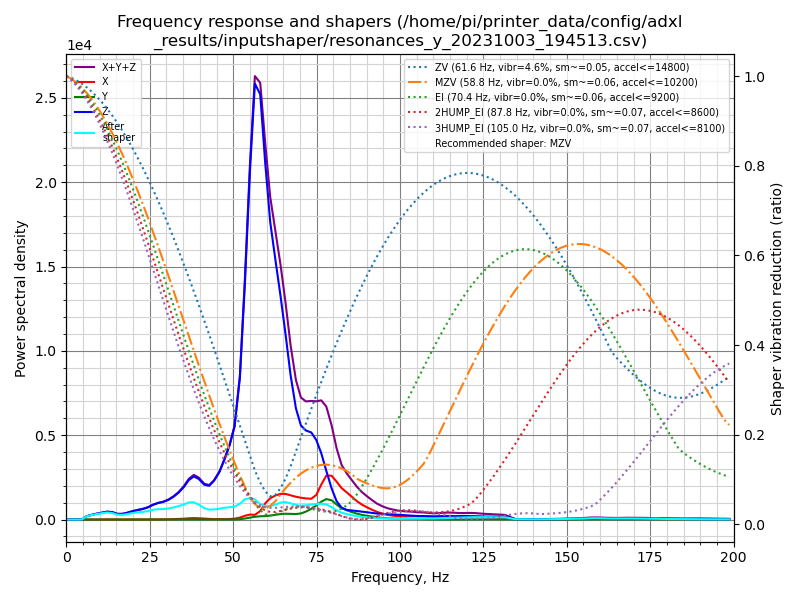

Data behind this chart, as committed beside it:
freq, psd_x, psd_y, psd_z, psd_xyz
0.0, 4.439e+01, 1.683e+01, 4.396e+02, 5.008e+02
1.5, 3.348e+01, 2.250e+01, 2.653e+02, 3.213e+02
3.1, 1.314e+01, 1.502e+01, 3.363e+01, 6.179e+01
4.6, 1.263e+01, 1.446e+01, 3.240e+02, 3.511e+02
6.1, 1.293e+01, 1.840e+01, 1.228e+03, 1.259e+03
7.6, 1.335e+01, 1.983e+01, 2.131e+03, 2.164e+03
9.2, 2.612e+01, 2.061e+01, 3.247e+03, 3.294e+03
10.7, 7.470e+01, 2.546e+01, 4.375e+03, 4.475e+03
12.2, 7.552e+01, 3.071e+01, 5.677e+03, 5.784e+03
13.8, 3.649e+01, 3.080e+01, 6.019e+03, 6.087e+03
15.3, 2.492e+01, 2.301e+01, 5.135e+03, 5.182e+03
16.8, 3.109e+01, 2.074e+01, 5.665e+03, 5.717e+03
18.3, 3.497e+01, 2.437e+01, 7.409e+03, 7.468e+03
19.9, 8.439e+01, 2.724e+01, 9.964e+03, 1.008e+04
21.4, 1.216e+02, 2.681e+01, 1.217e+04, 1.232e+04
22.9, 1.160e+02, 2.881e+01, 1.445e+04, 1.459e+04
24.5, 1.500e+02, 3.446e+01, 1.791e+04, 1.809e+04
26.0, 2.117e+02, 4.148e+01, 2.283e+04, 2.309e+04
27.5, 2.639e+02, 5.818e+01, 2.703e+04, 2.735e+04
29.0, 3.168e+02, 8.617e+01, 3.035e+04, 3.076e+04
30.6, 4.997e+02, 1.019e+02, 3.589e+04, 3.649e+04
32.1, 8.248e+02, 8.345e+01, 4.348e+04, 4.439e+04
33.6, 1.153e+03, 5.349e+01, 5.355e+04, 5.476e+04
35.2, 1.705e+03, 4.128e+01, 6.800e+04, 6.975e+04
36.7, 2.691e+03, 6.259e+01, 8.615e+04, 8.890e+04
38.2, 3.303e+03, 1.382e+02, 9.793e+04, 1.014e+05
39.7, 3.006e+03, 2.228e+02, 9.563e+04, 9.885e+04
41.3, 2.312e+03, 2.906e+02, 8.552e+04, 8.812e+04
42.8, 1.655e+03, 2.478e+02, 8.581e+04, 8.771e+04
44.3, 1.208e+03, 1.768e+02, 1.027e+05, 1.040e+05
45.9, 1.098e+03, 1.325e+02, 1.303e+05, 1.316e+05
47.4, 1.267e+03, 8.948e+01, 1.696e+05, 1.709e+05
48.9, 1.637e+03, 7.676e+01, 2.152e+05, 2.169e+05
50.4, 2.532e+03, 2.303e+02, 2.778e+05, 2.805e+05
52.0, 5.895e+03, 1.062e+03, 4.375e+05, 4.444e+05
53.5, 1.193e+04, 3.237e+03, 7.489e+05, 7.641e+05
55.0, 1.626e+04, 6.183e+03, 1.134e+06, 1.157e+06
56.5, 1.566e+04, 9.341e+03, 1.463e+06, 1.488e+06
58.1, 2.928e+04, 1.128e+04, 1.467e+06, 1.507e+06
59.6, 5.742e+04, 1.220e+04, 1.262e+06, 1.332e+06
61.1, 7.725e+04, 1.426e+04, 1.079e+06, 1.170e+06
62.7, 8.999e+04, 1.767e+04, 9.628e+05, 1.070e+06
64.2, 9.797e+04, 2.096e+04, 8.511e+05, 9.700e+05
65.7, 9.995e+04, 2.265e+04, 7.220e+05, 8.446e+05
67.2, 9.693e+04, 2.248e+04, 5.762e+05, 6.957e+05
68.8, 9.308e+04, 2.254e+04, 4.543e+05, 5.700e+05
70.3, 9.113e+04, 2.543e+04, 3.926e+05, 5.092e+05
71.8, 9.005e+04, 3.388e+04, 3.795e+05, 5.035e+05
73.4, 9.052e+04, 4.667e+04, 3.796e+05, 5.168e+05
74.9, 1.093e+05, 6.262e+04, 3.538e+05, 5.257e+05
76.4, 1.587e+05, 8.093e+04, 3.009e+05, 5.406e+05
77.9, 2.026e+05, 9.468e+04, 2.256e+05, 5.229e+05
79.5, 2.070e+05, 9.082e+04, 1.468e+05, 4.446e+05
81.0, 1.821e+05, 7.196e+04, 8.824e+04, 3.423e+05
82.5, 1.538e+05, 5.530e+04, 5.789e+04, 2.670e+05
84.1, 1.347e+05, 4.590e+04, 4.800e+04, 2.286e+05
85.6, 1.152e+05, 3.796e+04, 4.625e+04, 1.994e+05
87.1, 9.473e+04, 3.041e+04, 4.401e+04, 1.692e+05
88.6, 7.835e+04, 2.445e+04, 4.158e+04, 1.444e+05
90.2, 6.461e+04, 1.979e+04, 3.881e+04, 1.232e+05
... 71 more rows
